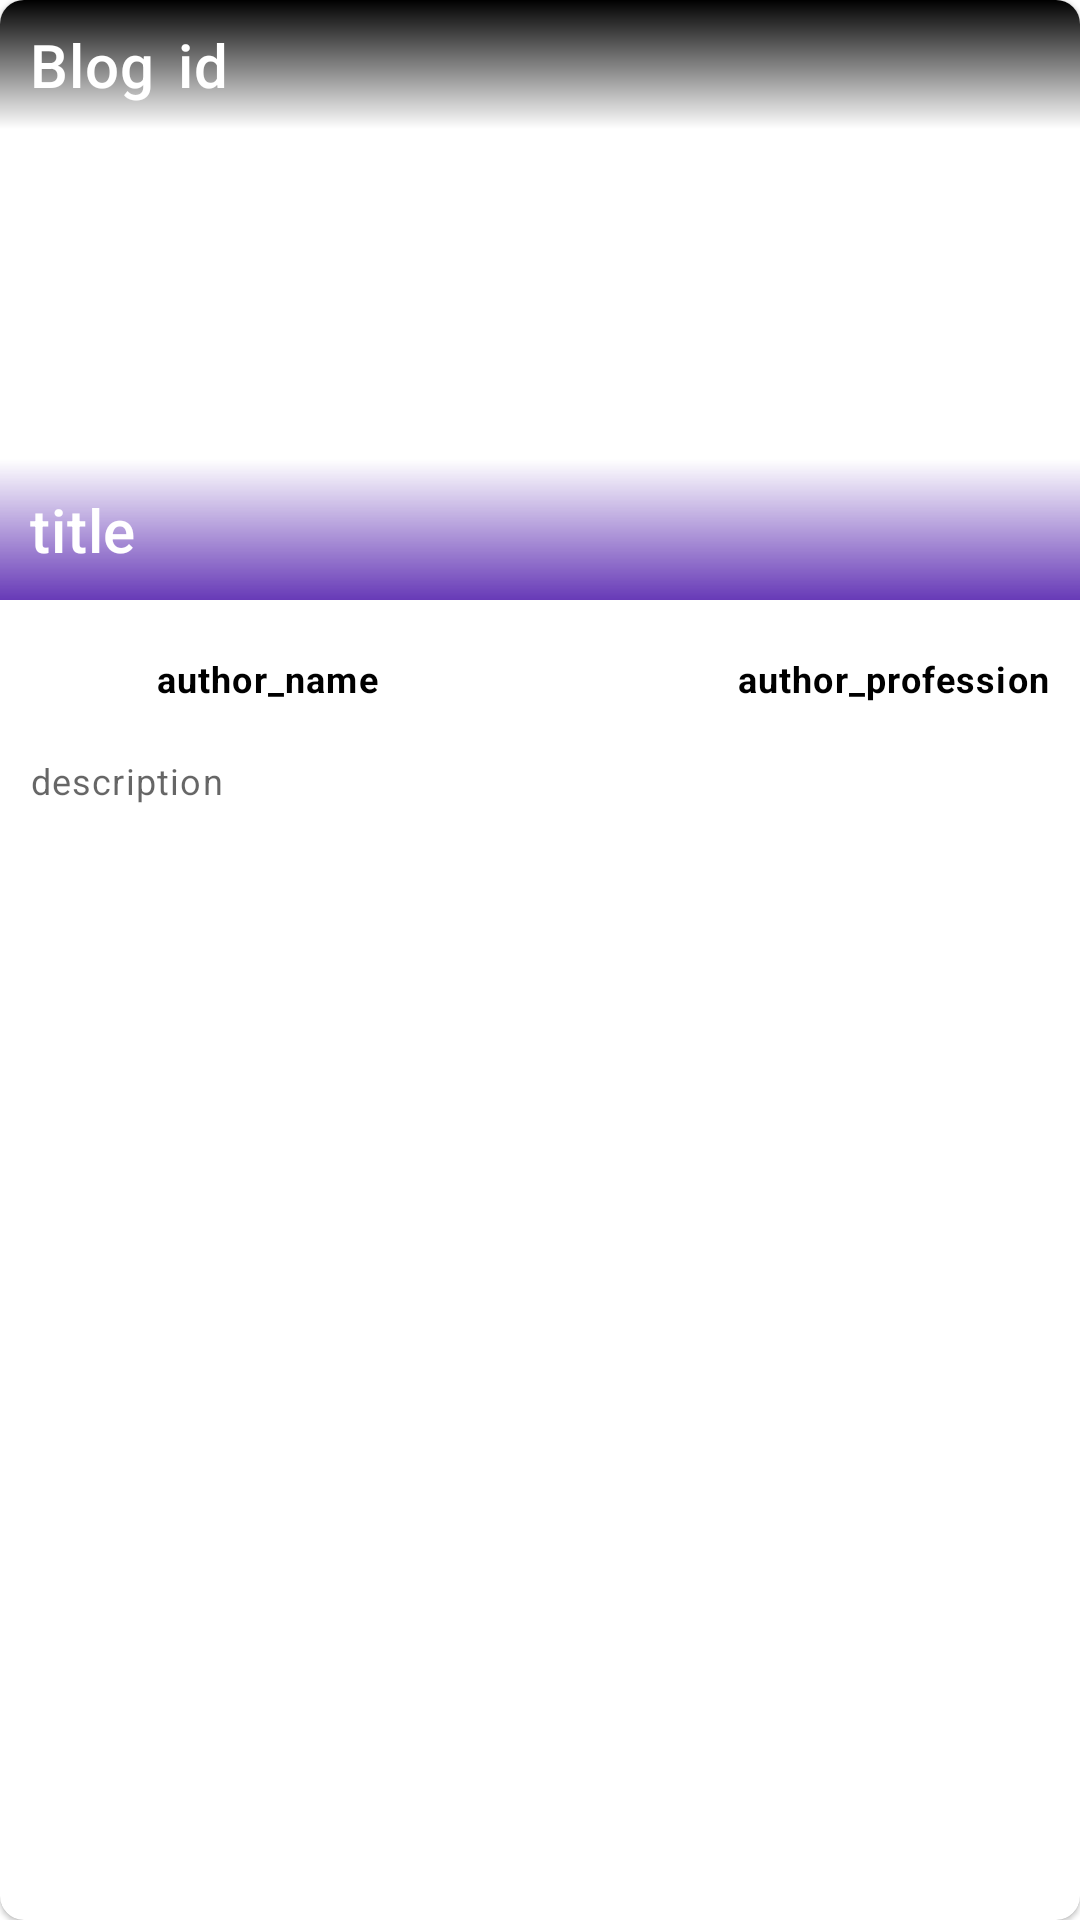

Here is an Android app screen rendered from its layout file. Give the layout XML and the strings, colors and styles it references.
<!-- AndroidManifest.xml: application theme Theme.example -->
<!-- res/layout/recycler_row.xml -->
<?xml version="1.0" encoding="utf-8"?>
<androidx.cardview.widget.CardView xmlns:android="http://schemas.android.com/apk/res/android"
    xmlns:app="http://schemas.android.com/apk/res-auto"
    android:layout_width="match_parent"
    android:layout_height="wrap_content"
    android:layout_marginStart="8dp"
    android:layout_marginEnd="8dp"
    android:layout_marginBottom="8dp"
    app:cardCornerRadius="8dp"
    app:cardElevation="1dp">

    <androidx.constraintlayout.widget.ConstraintLayout
        android:layout_width="match_parent"
        android:layout_height="wrap_content">

        <ImageView
            android:id="@+id/cover_photo"
            android:layout_width="match_parent"
            android:layout_height="200dp"
            android:scaleType="centerCrop"
            app:layout_constraintBottom_toTopOf="@+id/author_avatar"
            app:layout_constraintEnd_toEndOf="parent"
            app:layout_constraintStart_toStartOf="parent"
            app:layout_constraintTop_toTopOf="parent" />

        <TextView
            android:id="@+id/description"
            android:layout_width="0dp"
            android:layout_height="wrap_content"
            android:layout_marginStart="10dp"
            android:layout_marginEnd="10dp"
            android:layout_marginBottom="10dp"
            android:text="description"
            android:textAppearance="@style/TextAppearance.MaterialComponents.Caption"
            app:layout_constraintBottom_toTopOf="@+id/author_avatar"
            app:layout_constraintEnd_toEndOf="parent"
            app:layout_constraintStart_toStartOf="parent"
            app:layout_constraintTop_toBottomOf="@+id/author_avatar" />

        <TextView
            android:id="@+id/id"
            android:layout_width="0dp"
            android:layout_height="wrap_content"
            android:background="@drawable/text_view_background_up"
            android:paddingStart="0dp"
            android:paddingTop="8dp"
            android:paddingEnd="8dp"
            android:paddingBottom="8dp"
            android:text="id"
            android:textAppearance="@style/TextAppearance.MaterialComponents.Headline6"
            android:textColor="@color/white"
            app:layout_constraintBottom_toBottomOf="@+id/cover_photo"
            app:layout_constraintEnd_toEndOf="parent"
            app:layout_constraintHorizontal_bias="0"
            app:layout_constraintStart_toEndOf="@id/blogText"
            app:layout_constraintTop_toTopOf="parent"
            app:layout_constraintVertical_bias="0" />

        <TextView
            android:id="@+id/blogText"
            android:layout_width="wrap_content"
            android:layout_height="wrap_content"
            android:background="@drawable/text_view_background_up"
            android:paddingStart="10dp"
            android:paddingTop="8dp"
            android:paddingEnd="8dp"
            android:paddingBottom="8dp"
            android:text="Blog"
            android:textAppearance="@style/TextAppearance.MaterialComponents.Headline6"
            android:textColor="@color/white"
            app:layout_constraintBottom_toBottomOf="@+id/cover_photo"
            app:layout_constraintEnd_toEndOf="parent"
            app:layout_constraintHorizontal_bias="0"
            app:layout_constraintStart_toStartOf="parent"
            app:layout_constraintTop_toTopOf="parent"
            app:layout_constraintVertical_bias="0" />

        <TextView
            android:id="@+id/author_name"
            android:layout_width="wrap_content"
            android:layout_height="wrap_content"
            android:layout_margin="10dp"
            android:text="author_name"
            android:textAppearance="@style/TextAppearance.MaterialComponents.Caption"
            android:textColor="@color/black"
            android:textStyle="bold"
            app:layout_constraintBottom_toTopOf="@+id/description"
            app:layout_constraintStart_toEndOf="@+id/author_avatar"
            app:layout_constraintTop_toBottomOf="@+id/cover_photo"
            app:layout_constraintVertical_bias="0.5" />

        <ImageView
            android:id="@+id/author_avatar"
            android:layout_width="32dp"
            android:layout_height="32dp"
            android:layout_margin="10dp"
            android:scaleType="fitXY"
            app:layout_constraintBottom_toTopOf="@id/description"
            app:layout_constraintStart_toStartOf="parent"
            app:layout_constraintTop_toBottomOf="@+id/cover_photo" />

        <TextView
            android:id="@+id/author_profession"
            android:layout_width="wrap_content"
            android:layout_height="wrap_content"
            android:layout_margin="10dp"
            android:text="author_profession"
            android:textAppearance="@style/TextAppearance.MaterialComponents.Caption"
            android:textColor="@color/black"
            android:textStyle="bold"
            app:layout_constraintBottom_toTopOf="@+id/description"
            app:layout_constraintEnd_toEndOf="parent"
            app:layout_constraintTop_toBottomOf="@+id/cover_photo"
            app:layout_constraintVertical_bias="0.5" />

        <TextView
            android:id="@+id/title"
            android:layout_width="0dp"
            android:layout_height="wrap_content"
            android:background="@drawable/text_view_background_down"
            android:padding="10dp"
            android:text="title"
            android:textAppearance="@style/TextAppearance.MaterialComponents.Headline6"
            android:textColor="@color/white"
            app:layout_constraintBottom_toBottomOf="@+id/cover_photo"
            app:layout_constraintEnd_toEndOf="parent"
            app:layout_constraintHorizontal_bias="0"
            app:layout_constraintStart_toStartOf="parent"
            app:layout_constraintTop_toTopOf="parent"
            app:layout_constraintVertical_bias="1" />

    </androidx.constraintlayout.widget.ConstraintLayout>

</androidx.cardview.widget.CardView>
<!-- resources referenced by this layout -->
<resources>
  <!-- drawable text_view_background_down (drawable) -->
  <?xml version="1.0" encoding="utf-8"?>
  <shape xmlns:android="http://schemas.android.com/apk/res/android"
      android:shape="rectangle">
      <gradient
          android:angle="270"
          android:endColor="#673AB7"
          android:startColor="#00FFFFFF" />
  </shape>
  <!-- drawable text_view_background_up (drawable) -->
  <?xml version="1.0" encoding="utf-8"?>
  <shape xmlns:android="http://schemas.android.com/apk/res/android"
      android:shape="rectangle">
      <gradient
          android:angle="90"
          android:endColor="#000000"
          android:startColor="#00FFFFFF" />
  </shape>
  <style name="Theme.example" parent="Theme.MaterialComponents.DayNight.NoActionBar">
          
          <item name="colorPrimary">@color/purple_500</item>
          <item name="colorPrimaryVariant">@color/purple_700</item>
          <item name="colorOnPrimary">@color/white</item>
          
          <item name="colorSecondary">@color/teal_200</item>
          <item name="colorSecondaryVariant">@color/teal_700</item>
          <item name="colorOnSecondary">@color/black</item>
          
          
          <item name="android:windowTranslucentStatus">true</item>
          
      </style>
  <!-- not gathered from this repository: default colours our renderer supplied (Android Studio template values) -->
  <color name="purple_500">#FF6200EE</color>
  <color name="purple_700">#FF3700B3</color>
  <color name="teal_200">#FF03DAC5</color>
  <color name="teal_700">#FF018786</color>
  <color name="black">#FF000000</color>
  <color name="white">#FFFFFFFF</color>
</resources>
